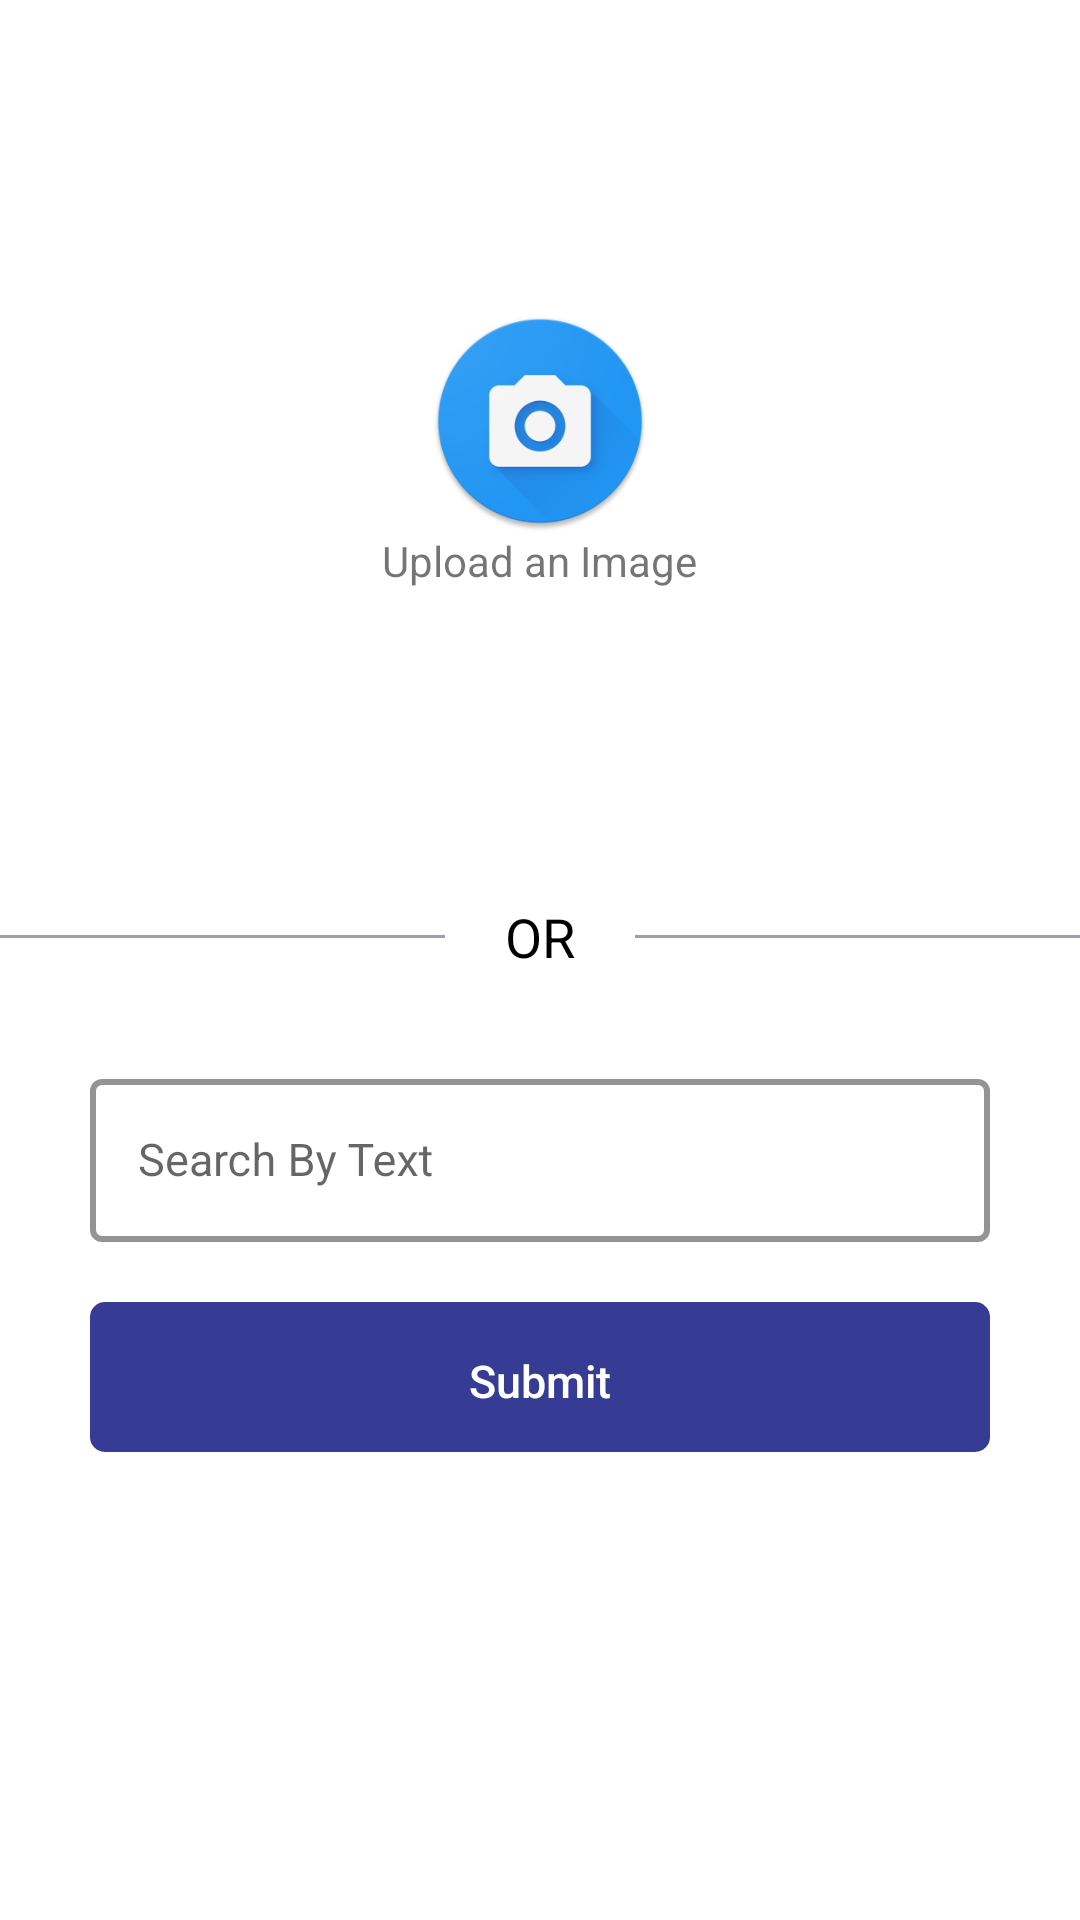

Android layout source for this screen:
<!-- AndroidManifest.xml: application theme AppTheme -->
<!-- res/layout/search_activity.xml -->
<?xml version="1.0" encoding="utf-8"?>
<RelativeLayout xmlns:android="http://schemas.android.com/apk/res/android"
    xmlns:tools="http://schemas.android.com/tools"
    android:layout_width="match_parent"
    android:layout_height="match_parent"
    android:layout_gravity="center"
    android:theme="@style/Theme.MaterialComponents.Light">



    <FrameLayout
        android:id="@+id/rlCameraView"
        android:layout_width="match_parent"
        android:layout_height="match_parent"
        android:visibility="gone">

        <LinearLayout
            android:id="@+id/llButton"
            android:layout_width="match_parent"
            android:layout_height="wrap_content"
            android:layout_gravity="bottom"
            android:visibility="gone">

            <Button
                android:id="@+id/back_button"
                android:layout_width="wrap_content"
                android:layout_height="wrap_content"
                android:layout_marginEnd="5dp"
                android:textColor="#000000"
                android:text="Back"
                tools:ignore="ButtonStyle" />

            <Button
                android:id="@+id/capture_button"
                android:layout_width="wrap_content"
                android:layout_height="wrap_content"
                android:layout_marginStart="5dp"
                android:textColor="#000000"
                android:text="Capture"
                tools:ignore="ButtonStyle" />
        </LinearLayout>

        <SurfaceView
            android:id="@+id/surfaceView"
            android:layout_width="match_parent"
            android:layout_above="@id/llButton"
            android:layout_height="match_parent" />

        <TextView
            android:id="@+id/text_view"
            android:layout_width="match_parent"
            android:layout_height="wrap_content"
            android:textColor="@color/white"
            android:textSize="@dimen/body_text_size"
            android:layout_margin="@dimen/dim_10dp"
            android:layout_gravity="bottom"
            android:text="@string/searching_text" />

    </FrameLayout>

    <RelativeLayout
        android:id="@+id/action_bar"
        android:layout_width="match_parent"
        android:layout_height="?actionBarSize"
        android:background="@color/trans_gray"
        android:visibility="gone">

        <ImageView
            android:id="@+id/img_back"
            android:layout_width="@dimen/dim_40dp"
            android:layout_height="@dimen/dim_40dp"
            android:layout_centerVertical="true"
            android:layout_marginStart="@dimen/dim_10dp"
            android:padding="@dimen/dim_5dp"
            android:src="@drawable/ic_back"/>

        <com.google.android.material.textview.MaterialTextView
            android:id="@+id/btn_done"
            android:layout_width="wrap_content"
            android:layout_height="wrap_content"
            android:textSize="@dimen/dim_18sp"
            android:textColor="@color/colorPrimary"
            android:typeface="sans"
            android:textAllCaps="true"
            android:text="@string/done"
            android:textStyle="bold"
            android:layout_alignParentEnd="true"
            android:padding="@dimen/dim_10dp"
            android:layout_marginEnd="@dimen/dim_5dp"
            android:layout_centerVertical="true"/>
    </RelativeLayout>

    <RelativeLayout
        android:id="@+id/rlSearchView"
        android:layout_width="match_parent"
        android:layout_height="match_parent"
        android:background="@color/white"
        android:visibility="visible">

        <LinearLayout
            android:id="@+id/camLay"
            android:layout_width="match_parent"
            android:layout_height="300dp"
            android:gravity="center"
            android:orientation="vertical">

            <ImageView
                android:id="@+id/cam"
                android:layout_width="wrap_content"
                android:layout_height="wrap_content"
                android:src="@drawable/ic_camera" />

            <TextView
                android:layout_width="wrap_content"
                android:layout_height="wrap_content"
                android:text="@string/upload_image" />
        </LinearLayout>


        <LinearLayout
            android:id="@+id/dividerLay"
            android:layout_width="match_parent"
            android:layout_height="wrap_content"
            android:layout_below="@id/camLay"
            android:layout_centerInParent="true"
            android:gravity="center"
            android:orientation="horizontal"
            android:weightSum="2">

            <View
                android:layout_width="match_parent"
                android:layout_height="1dp"
                android:layout_weight="1"
                android:background="@color/gray" />
            <TextView
                android:layout_width="wrap_content"
                android:layout_height="wrap_content"
                android:text="@string/or"
                android:paddingStart="@dimen/dim_20dp"
                android:paddingEnd="@dimen/dim_20dp"
                android:textColor="#000000"
                android:textSize="@dimen/dim_18sp" />

            <View
                android:layout_width="match_parent"
                android:layout_height="1dp"
                android:layout_weight="1"
                android:background="@color/gray" />
        </LinearLayout>

        <LinearLayout
            android:layout_width="match_parent"
            android:layout_height="match_parent"
            android:layout_below="@id/dividerLay"
            android:orientation="vertical"
            android:padding="10dp">

            <com.google.android.material.textfield.TextInputLayout
                android:id="@+id/til_job_name"
                style="@style/EditTextOutLineBox"
                android:layout_width="match_parent"
                android:layout_height="wrap_content"
                android:layout_margin="@dimen/dim_20dp"
                android:hint="@string/search_by_text">

                <com.google.android.material.textfield.TextInputEditText
                    style="@style/BodyText"
                    android:id="@+id/search_text"
                    android:layout_width="match_parent"
                    android:layout_height="wrap_content"
                    android:textColorHint="@color/gray"
                    android:inputType="text" />
            </com.google.android.material.textfield.TextInputLayout>

            <Button
                android:id="@+id/submit_button"
                style="@style/primary_button"
                android:layout_width="match_parent"
                android:layout_height="@dimen/button_height"
                android:layout_marginStart="@dimen/dim_20dp"
                android:layout_marginEnd="@dimen/dim_20dp"
                android:layout_marginBottom="@dimen/dim_20dp"
                android:background="@drawable/primary_btn_bg"
                android:textSize="@dimen/body_text_size"
                android:text="@string/submit" />
        </LinearLayout>
    </RelativeLayout>
</RelativeLayout>
<!-- resources referenced by this layout -->
<resources>
  <color name="colorPrimary">#363C94</color>
  <color name="gray">#9C9FAF</color>
  <color name="trans_gray">#AA9C9FAF</color>
  <color name="white">#ffffff</color>
  <dimen name="body_text_size">15sp</dimen>
  <dimen name="button_height">50dp</dimen>
  <dimen name="dim_10dp">10dp</dimen>
  <dimen name="dim_18sp">18sp</dimen>
  <dimen name="dim_20dp">20dp</dimen>
  <dimen name="dim_40dp">40dp</dimen>
  <dimen name="dim_5dp">5dp</dimen>
  <!-- drawable primary_btn_bg (drawable) -->
  <?xml version="1.0" encoding="utf-8"?>
  <selector xmlns:android="http://schemas.android.com/apk/res/android">
      <item android:state_pressed="true" android:drawable="@drawable/selected_primary_button_bg"/>
      <item android:state_focused="true" android:drawable="@drawable/selected_primary_button_bg"/>
      <item android:drawable="@drawable/unselected_primary_button_bg"/>
  </selector>
  <string name="done">Done</string>
  <string name="or">OR</string>
  <string name="search_by_text">Search By Text</string>
  <string name="searching_text">Searching Text</string>
  <string name="submit">Submit</string>
  <string name="upload_image">Upload an Image</string>
  <style name="BodyText" parent="Widget.AppCompat.EditText">
          <item name="android:textSize">@dimen/body_text_size</item>
          <item name="android:textColor">@color/text_color</item>
          <item name="android:textStyle">normal</item>
          <item name="android:textAllCaps">false</item>
          <item name="android:gravity">center_vertical</item>
      </style>
  <style name="EditTextOutLineBox" parent="Widget.MaterialComponents.TextInputLayout.OutlinedBox">
          <item name="hintTextColor">@color/colorPrimary</item>
          <item name="boxStrokeColor">@color/colorPrimary</item>
          <item name="boxStrokeWidth">2dp</item>
          <item name="errorTextColor">@android:color/holo_red_dark</item>
          <item name="android:minHeight">@dimen/text_field_min_height</item>
      </style>
  <style name="primary_button" parent="blue_button">
          <item name="rippleColor">@color/colorPrimary</item>
          <item name="android:textColor">@color/white</item>
      </style>
  <style name="AppTheme" parent="Theme.AppCompat.Light.NoActionBar">
          
          <item name="colorPrimary">@color/colorPrimary</item>
          <item name="colorPrimaryDark">@color/colorPrimaryDark</item>
          <item name="colorAccent">@color/colorAccent</item>
      </style>
  <!-- drawable selected_primary_button_bg (drawable) -->
  <?xml version="1.0" encoding="utf-8"?>
  <shape xmlns:android="http://schemas.android.com/apk/res/android"
      android:shape="rectangle">
          <solid android:color="@color/btn_ripple_blue"/>
          <corners android:radius="@dimen/dim_5dp"/>
  </shape>
  <!-- drawable unselected_primary_button_bg (drawable) -->
  <?xml version="1.0" encoding="utf-8"?>
  <shape xmlns:android="http://schemas.android.com/apk/res/android"
      android:shape="rectangle">
          <solid android:color="@color/colorPrimary"/>
          <corners android:radius="@dimen/dim_5dp"/>
  </shape>
  <color name="text_color">#000000</color>
  <dimen name="text_field_min_height">48dp</dimen>
  <style name="blue_button" parent="Widget.AppCompat.Button.Borderless">
          <item name="android:layout_width">match_parent</item>
          <item name="android:layout_height">@dimen/text_field_min_height</item>
          <item name="android:padding">@dimen/mid_space</item>
          <item name="android:gravity">center</item>
          <item name="android:textSize">@dimen/body_text_size</item>
          <item name="android:textAllCaps">false</item>
      </style>
  <color name="colorPrimaryDark">#3700B3</color>
  <color name="colorAccent">#03DAC5</color>
  <color name="btn_ripple_blue">#5F639C</color>
  <dimen name="mid_space">16dp</dimen>
</resources>
